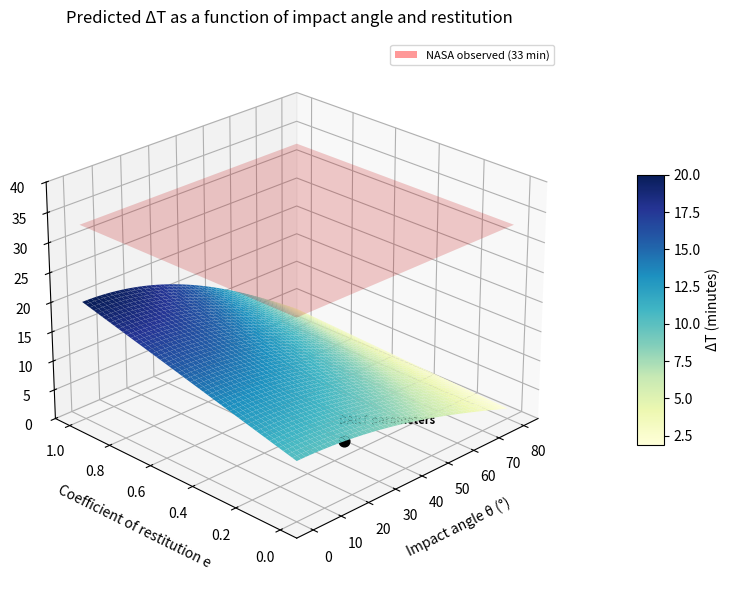

Reproduce this figure in Python.
import numpy as np
import matplotlib.pyplot as plt
from matplotlib import cm

# Constants
m1 = 579.4          # kg
m2 = 4.3e9          # kg
u1 = 6144.9         # m/s
T  = 42900          # s
v_orb = 0.1767      # m/s

# Domain
theta_deg = np.linspace(0, 80, 300)
e_vals    = np.linspace(0, 1, 300)
THETA, E  = np.meshgrid(theta_deg, e_vals)

# ΔT equation (converted to minutes)
theta_rad = np.deg2rad(THETA)
dT = (3 * T * (1 + E) * m1 * u1 * np.cos(theta_rad)) / ((m1 + m2) * v_orb) / 60

# Figure
fig = plt.figure(figsize=(8, 6))
ax  = fig.add_subplot(111, projection='3d')

# --- 3D surface ---
surf = ax.plot_surface(THETA, E, dT, cmap='YlGnBu', linewidth=0, antialiased=True, zorder=1)

# --- Translucent horizontal plane at z = 33 min ---
theta_plane = np.linspace(0, 80, 2)
e_plane     = np.linspace(0, 1, 2)
TP, EP = np.meshgrid(theta_plane, e_plane)
ZP = np.full_like(TP, 33.0)
ax.plot_surface(TP, EP, ZP, color='red', alpha=0.2, zorder=2, label='NASA observed (33 min)')

# Proxy patch for legend (plot_surface doesn't auto-register)
from matplotlib.patches import Patch
red_proxy = Patch(facecolor='red', alpha=0.4, label='NASA observed (33 min)')

# --- DART parameters point: θ=17°, e=0 ---
theta_dart = 17.0
e_dart     = 0.0
dT_dart    = (3 * T * (1 + e_dart) * m1 * u1 * np.cos(np.deg2rad(theta_dart))) / ((m1 + m2) * v_orb) / 60

ax.scatter([theta_dart], [e_dart], [dT_dart],
           color='black', s=60, zorder=5, depthshade=False)
ax.text(theta_dart + 2, e_dart + 0.05, dT_dart + 1.5,
        'DART parameters', fontsize=8, fontweight='bold', color='black')

# --- Labels & formatting ---
ax.set_xlabel('Impact angle θ (°)', labelpad=8)
ax.set_ylabel('Coefficient of restitution e', labelpad=8)
ax.set_zlabel('ΔT (minutes)', labelpad=8)
ax.set_zlim(0, 40)
ax.set_title('Predicted ΔT as a function of impact angle and restitution', pad=12)

# Colourbar
cbar = fig.colorbar(surf, ax=ax, shrink=0.5, aspect=10, pad=0.1)
cbar.set_label('ΔT (minutes)')

# Legend
ax.legend(handles=[red_proxy], loc='upper right', fontsize=8)

# Viewing angle
ax.view_init(elev=25, azim=225)

plt.tight_layout()
plt.savefig('iteration2_3d_surface.png', dpi=300, bbox_inches='tight')
plt.show()
print("Saved iteration2_3d_surface.png")
